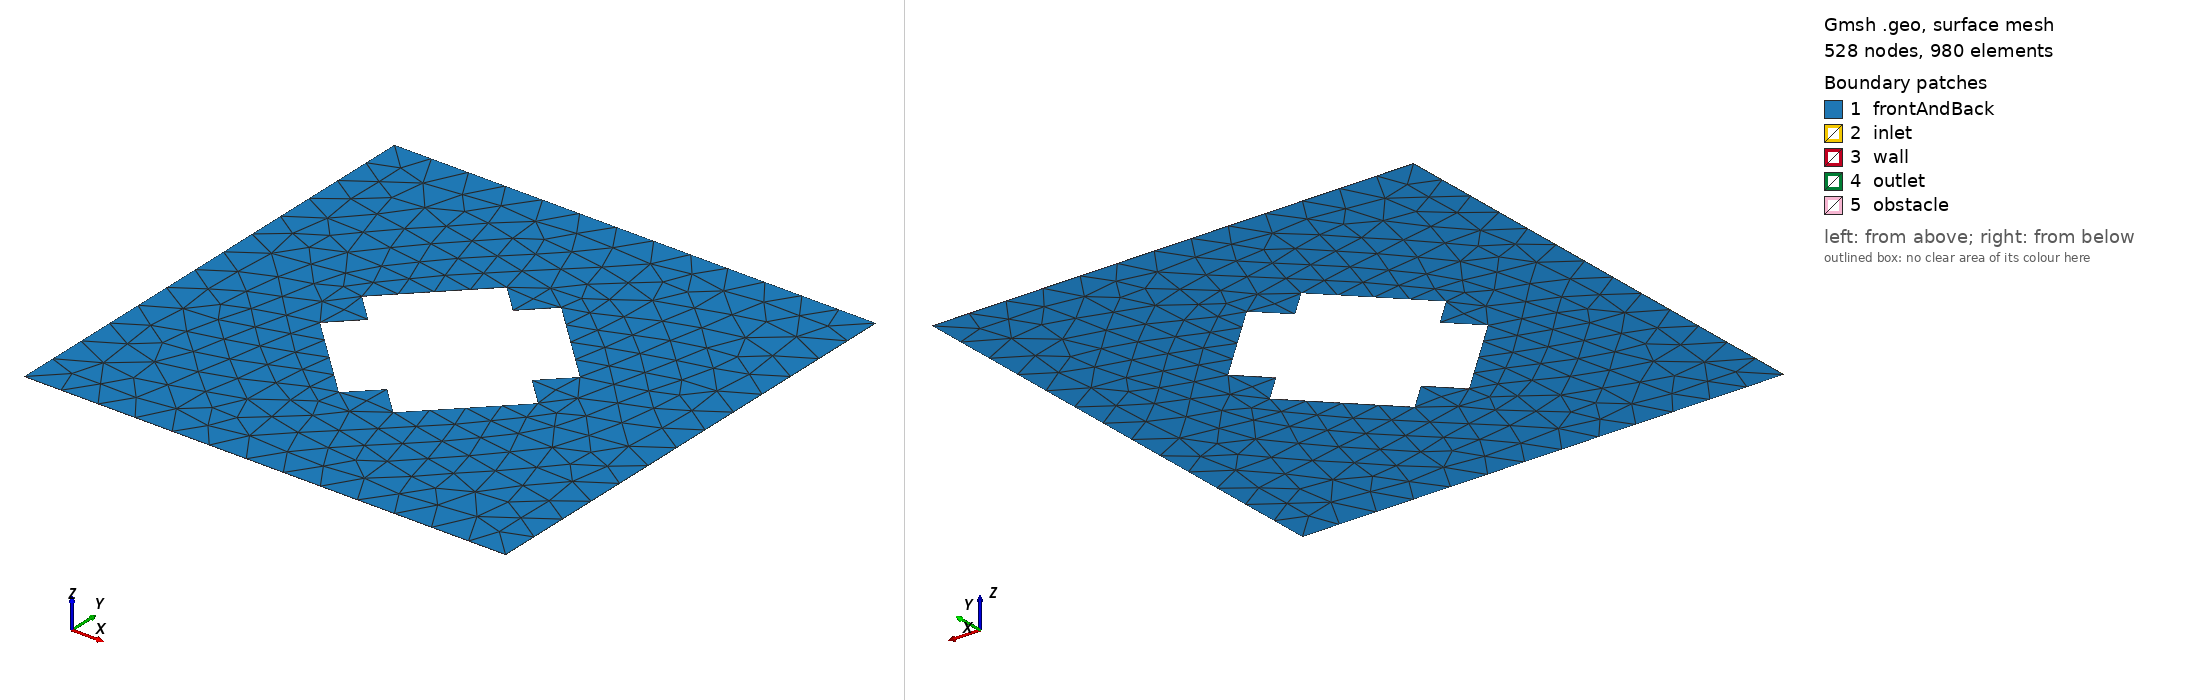

Gmsh geometry script, surface-meshed: 528 nodes, 980 surface elements. Boundary patches (legend numbers): 1 frontAndBack, 2 inlet, 3 wall, 4 outlet, 5 obstacle. Left view from above one corner, right view from below the opposite corner. Legend entries are the model's physical surfaces. The drawing asked Gmsh for element sizes between 1% and 20% of the model's largest extent; the script's own settings can give other sizes.

=== symmetricalstar_2.geo (drawn) ===
// Gmsh project created on Fri Apr 05 21:01:20 2024
SetFactory("OpenCASCADE");
mesh_size0=0.005 * 100;
scale=1;
cx = 2*Pi*scale;
cy = 2*Pi*scale;
a = 0.8 * Pi * scale;
b = 0.16 * Pi * scale;

Point(1) = {Pi * scale, Pi * scale, 0, mesh_size0};
Point(2) = {Pi * scale, 3*Pi*scale, 0, mesh_size0};
Point(3) = {3*Pi*scale, 3*Pi*scale, 0, mesh_size0};
Point(4) = {3*Pi*scale, Pi * scale, 0, mesh_size0};

Line(1) = {1, 2};
Line(2) = {2, 3};
Line(3) = {3, 4};
Line(4) = {4, 1};



Point(5) = {cx-a/2 + b, cy - a/2, 0, mesh_size0};
Point(6) = {cx+a/2 - b, cy - a/2, 0, mesh_size0};
Point(7) = {cx+a/2 -b, cy - a/2+b, 0, mesh_size0};
Point(8) = {cx+a/2, cy - a/2+b, 0, mesh_size0};
Point(9) = {cx+a/2, cy + a/2-b, 0, mesh_size0};
Point(10) = {cx+a/2-b, cy + a/2-b, 0, mesh_size0};
Point(11) = {cx+a/2 -b, cy + a/2, 0, mesh_size0};
Point(12) = {cx-a/2 + b, cy + a/2, 0, mesh_size0};
Point(13) = {cx-a/2 + b, cy + a/2 -b, 0, mesh_size0};
Point(14) = {cx-a/2 , cy + a/2 -b, 0, mesh_size0};
Point(15) = {cx-a/2 , cy - a/2 +b, 0, mesh_size0};
Point(16) = {cx-a/2 + b , cy - a/2 +b, 0, mesh_size0};

Line(5) = {5, 6};
Line(6) = {6, 7};
Line(7) = {7, 8};
Line(8) = {8, 9};
Line(9) = {9, 10};
Line(10) = {11, 10};
Line(11) = {12, 11};
Line(12) = {12, 13};
Line(13) = {13, 14};
Line(14) = {14, 15};
Line(15) = {15, 16};
Line(16) = {16, 5};
Rotate {{0, 0, 1}, {2*Pi*scale, 2*Pi*scale, 0}, Pi/4} {
  Curve{14}; Curve{13}; Curve{12}; Curve{11}; Curve{10}; Curve{9}; Curve{8}; Curve{7}; Curve{6}; Curve{5}; Curve{16}; Curve{15}; 
}

Curve Loop(1) = {1, 2, 3, 4};
Curve Loop(2) = {11, 10, -9, -8, -7, -6, -5, -16, -15, -14, -13, -12};
Plane Surface(1) = {1, 2};

Extrude {0, 0, 0.005} {
  Surface{1}; 
  Layers{1};
  Recombine;
}

//+
Physical Surface("inlet", 49) = {2};
Physical Surface("outlet", 50) = {4};
Physical Surface("obstacle", 51) = {6, 7, 8, 9, 10, 11, 12, 13, 14, 15, 16, 17};
Physical Surface("wall", 52) = {5, 3};
Physical Surface("frontAndBack", 53) = {18, 1};
Physical Volume("volume", 54) = {1};
